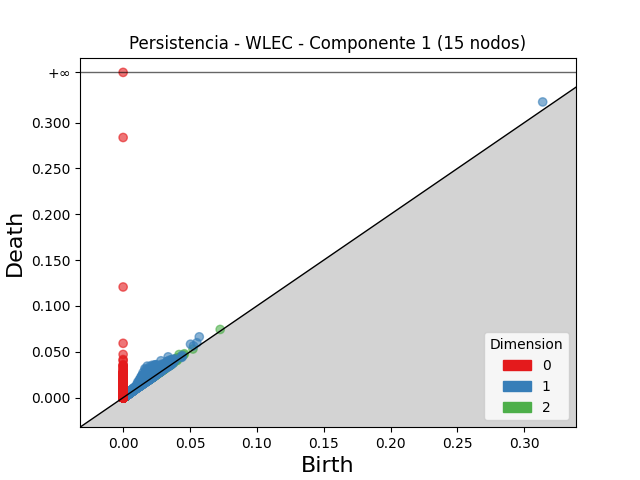

The file beside this chart, header and first rows:
dimension, birth, death
2, 0.04184, 0.04701
2, 0.03098, 0.03607
2, 0.0363, 0.04138
2, 0.02585, 0.03091
2, 0.02445, 0.0289
2, 0.02638, 0.03068
2, 0.02768, 0.03188
2, 0.0296, 0.03376
2, 0.02509, 0.02911
2, 0.02824, 0.03219
2, 0.02826, 0.03214
2, 0.02835, 0.03211
2, 0.02333, 0.02704
2, 0.02467, 0.02808
2, 0.03589, 0.03929
2, 0.02937, 0.03248
2, 0.03951, 0.04253
2, 0.02633, 0.02929
2, 0.02474, 0.02754
2, 0.03795, 0.04074
2, 0.02052, 0.02328
2, 0.02148, 0.02423
2, 0.03155, 0.0342
2, 0.0213, 0.02392
2, 0.03249, 0.035
2, 0.02853, 0.03101
2, 0.0212, 0.02369
2, 0.03977, 0.04224
2, 0.03665, 0.03911
2, 0.02867, 0.03105
2, 0.02309, 0.02542
2, 0.03518, 0.03747
2, 0.03434, 0.03657
2, 0.03123, 0.03346
2, 0.04144, 0.04363
2, 0.02511, 0.02728
2, 0.04032, 0.04245
2, 0.02512, 0.02722
2, 0.04581, 0.04788
2, 0.03038, 0.03243
2, 0.01926, 0.02123
2, 0.02171, 0.02362
2, 0.0304, 0.0323
2, 0.02036, 0.02223
2, 0.02327, 0.02511
2, 0.04193, 0.04374
2, 0.02658, 0.02838
2, 0.02651, 0.02831
2, 0.07259, 0.07438
2, 0.02028, 0.02199
2, 0.02286, 0.02456
2, 0.03122, 0.03292
2, 0.02667, 0.02835
2, 0.02328, 0.02492
2, 0.02696, 0.02859
2, 0.02306, 0.02467
2, 0.03361, 0.03521
2, 0.0237, 0.0253
2, 0.02592, 0.02752
2, 0.02965, 0.03121
... 71,142 more rows
